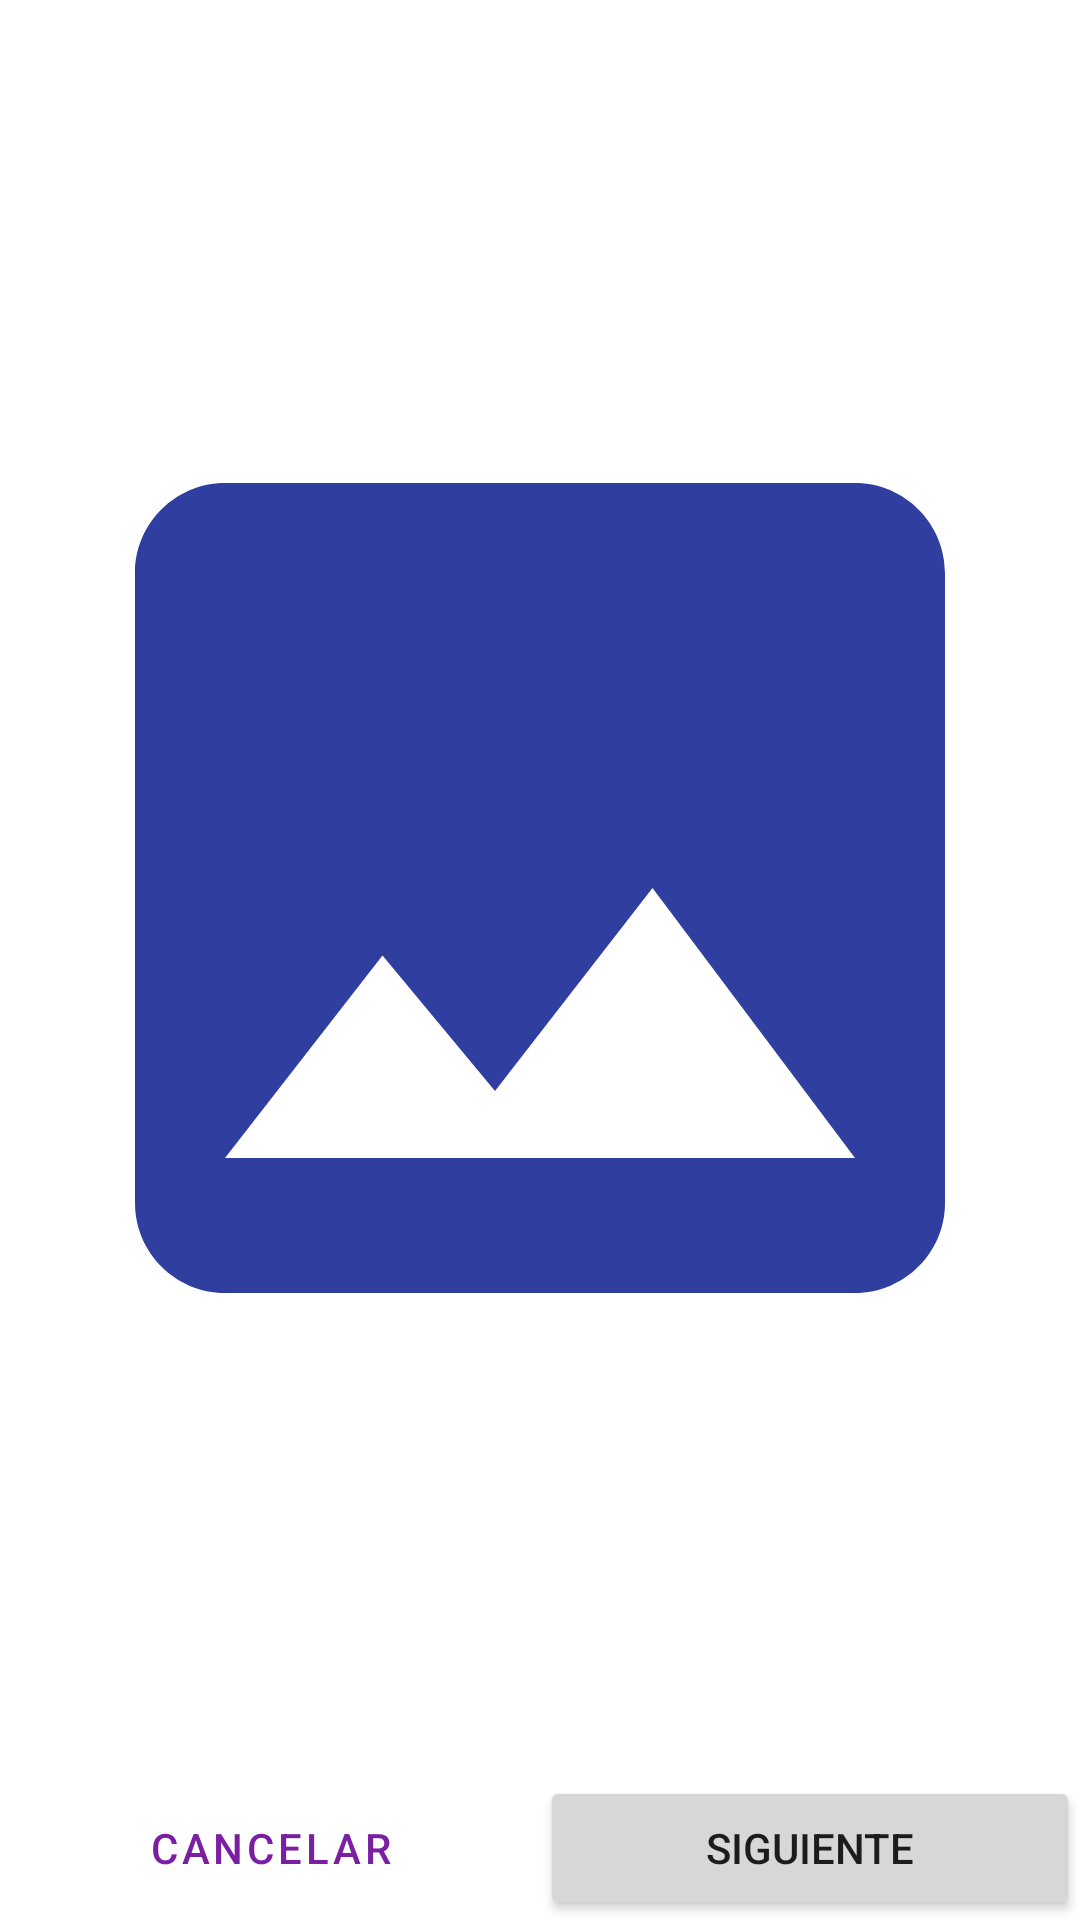

Write the Android layout XML for this screen, with the resource values it uses.
<!-- AndroidManifest.xml: application theme Theme.Cinemapp -->
<!-- res/layout/fragment_maps.xml -->
<?xml version="1.0" encoding="utf-8"?>
<androidx.constraintlayout.widget.ConstraintLayout xmlns:android="http://schemas.android.com/apk/res/android"
    xmlns:tools="http://schemas.android.com/tools"
    android:layout_width="match_parent"
    android:layout_height="match_parent"
    xmlns:app="http://schemas.android.com/apk/res-auto"
    tools:context=".dulceria.register.MapsFragment">

    <ImageView
        android:layout_width="match_parent"
        android:layout_height="0dp"
        android:src="@drawable/ic_image"
        app:layout_constraintBottom_toTopOf="@+id/btnNext"
        app:layout_constraintTop_toTopOf="parent" />


    <Button
        android:id="@+id/btnCancel"
        style="@style/Widget.MaterialComponents.Button.TextButton"
        android:layout_width="0dp"
        android:layout_height="wrap_content"
        android:text="Cancelar"
        app:layout_constraintBottom_toBottomOf="parent"
        app:layout_constraintEnd_toStartOf="@+id/guideline6"
        app:layout_constraintStart_toStartOf="parent" />

    <Button
        android:id="@+id/btnNext"
        android:layout_width="0dp"
        android:layout_height="wrap_content"
        android:text="Siguiente"
        app:layout_constraintBottom_toBottomOf="parent"
        app:layout_constraintEnd_toEndOf="parent"
        app:layout_constraintStart_toStartOf="@+id/guideline6" />

    <androidx.constraintlayout.widget.Guideline
        android:id="@+id/guideline6"
        android:layout_width="wrap_content"
        android:layout_height="wrap_content"
        android:orientation="vertical"
        app:layout_constraintGuide_percent=".5" />


</androidx.constraintlayout.widget.ConstraintLayout>
<!-- resources referenced by this layout -->
<resources>
  <!-- drawable ic_image (drawable) -->
  <vector xmlns:android="http://schemas.android.com/apk/res/android"
      android:width="24dp"
      android:height="24dp"
      android:tint="@color/secondary_color"
      android:viewportWidth="24"
      android:viewportHeight="24">
      <path
          android:fillColor="@android:color/white"
          android:pathData="M21,19V5c0,-1.1 -0.9,-2 -2,-2H5c-1.1,0 -2,0.9 -2,2v14c0,1.1 0.9,2 2,2h14c1.1,0 2,-0.9 2,-2zM8.5,13.5l2.5,3.01L14.5,12l4.5,6H5l3.5,-4.5z" />
  </vector>
  <style name="Theme.Cinemapp" parent="Theme.MaterialComponents.DayNight.NoActionBar">
          
          <item name="colorPrimary">@color/primary_color</item>
          <item name="colorPrimaryVariant">@color/primary_dark_color</item>
          <item name="colorOnPrimary">@color/white</item>
          
          <item name="colorSecondary">@color/secondary_color</item>
          <item name="colorSecondaryVariant">@color/secondary_dark_color</item>
          <item name="colorOnSecondary">@color/white</item>
          
          <item name="android:statusBarColor" tools:targetApi="l">?attr/colorPrimaryVariant</item>
          
          <item name="colorSurface">@color/white</item>
          <item name="colorOnSurface">@color/black</item>
          <item name="colorError">@color/error_color</item>
          <item name="colorOnError">@color/white</item>
          <item name="colorOnBackground">@color/black</item>
  
  
          <item name="android:navigationBarColor">@color/error_color</item>
  
  
  
      </style>
  <color name="secondary_color">#303f9f</color>
  <color name="primary_color">#7b1fa2</color>
  <color name="primary_dark_color">#4a0072</color>
  <color name="white">#FFFFFFFF</color>
  <color name="secondary_dark_color">#001970</color>
  <color name="black">#FF000000</color>
  <color name="error_color">#d50000</color>
</resources>
